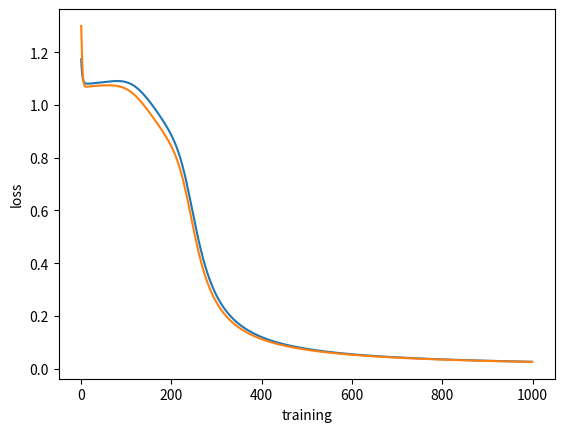

Write the Python code that produced this figure.
import numpy as np
import matplotlib.pyplot as plt

U = np.random.rand(2,3)   # 연결강도 U
W = np.random.rand(3,2)   # 연결강도 W
learning_rate = 1.0       # 학습률

def sigmoid(v):
  return 1 / (1+np.exp(-v))

def derivative_sigmoid(v):
  s = sigmoid(v)
  return s*(1-s)

input = np.zeros(2)

h_sum, h_out, h_deriv = np.zeros(3), np.zeros(3), np.zeros(3)
h_error, h_delta = np.zeros(3), np.zeros(3)

yy_error, y_delta = np.zeros(2), np.zeros(2)
y_error, h_delta = np.zeros(2), np.zeros(2)

def forward_xh(x):
  global input, h_sum, h_out, h_deriv
  input = x
  h_sum = U.T.dot(input)
  h_out = sigmoid(h_sum)
  h_deriv = derivative_sigmoid(h_sum)

def forward_hy():
  global y_sum, y_out, y_deriv
  y_sum = W.T.dot(h_out)
  y_out = sigmoid(y_sum)
  y_deriv = derivative_sigmoid(y_sum)

def compute_error(target):
  return y_out - target

def backward_y(error):
  global y_error, y_delta, W
  y_error = error
  y_delta = y_deriv * y_error
  dW = - learning_rate * np.outer(h_out, y_delta)
  W = W + dW

def backward_h():
  global h_error, h_delta, U
  h_error = W.dot(y_delta)
  h_delta = h_deriv * h_error
  dU = - learning_rate * np.outer(input, h_delta)
  U = U + dU

def train(x, target):
  forward_xh(x)
  forward_hy()
  e = compute_error(target)
  backward_y(e)
  backward_h()
  return e**2

loss = []

for i in range(1000):
  e_accum=0
  true = np.array([1,0])
  false = np.array([0,1])
  e_accum += train(np.array([0,0]), false)
  e_accum += train(np.array([0,1]), true)
  e_accum += train(np.array([1,1]), false)
  e_accum += train(np.array([1,0]), true)
  loss.append(e_accum)

plt.plot(loss)
plt.ylabel('loss')
plt.xlabel('training')
plt.show()

def test(X):
  y_hat = []
  for x in X:
    forward_xh(x)
    forward_hy()
    y_hat.append(y_out)
  return y_hat

test(np.array([[0,0], [0,1], [1,0], [1,1]]))
